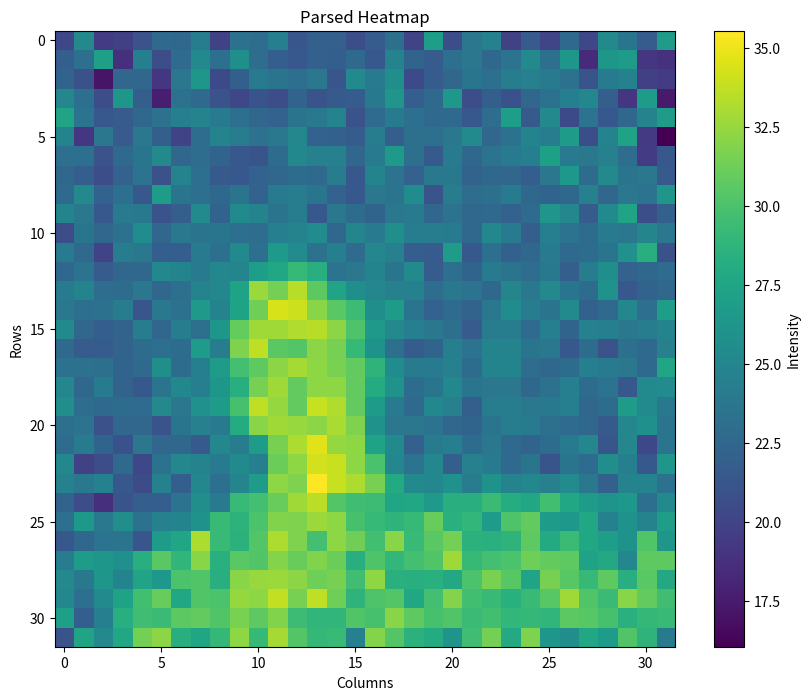

Write the Python code that produced this figure.
import numpy as np
import matplotlib.pyplot as plt


def parse_hex_data(hex_data):
    """
    Parse the hex data into a 2D NumPy array of 16-bit integers.

    Parameters:
        hex_data (str): Multiline string with hexadecimal values.

    Returns:
        numpy.ndarray: 2D array of 16-bit integers.
    """
    # Split the data into lines
    lines = hex_data.strip().split('\n')
    lines = [line.strip() for line in hex_data.strip().split('\n')]

    # Parse each line
    parsed_data = []
    for line in lines:
        # Split the line into 4-character chunks (16-bit hex values)
        row = [int(line[i:i + 4], 16) for i in range(0, len(line), 4)]
        parsed_data.append(row)

    # Convert to a NumPy array
    return np.array(parsed_data, dtype=np.uint16)


def plot_heatmap(data, title="Heatmap", cmap="viridis", output_file=None):
    """
    Plots a heatmap from a 2D array of integers.

    Parameters:
        data (numpy array): 2D array of 16-bit integers.
        title (str): Title of the heatmap.
        cmap (str): Colormap for the heatmap.
        output_file (str): Path to save the heatmap image. If None,
        it shows the plot.
    """
    plt.figure(figsize=(10, 8))
    plt.imshow(data, cmap=cmap, aspect='auto')
    plt.colorbar(label='Intensity')
    plt.title(title)
    plt.xlabel('Columns')
    plt.ylabel('Rows')

    # Save or show the heatmap
    if output_file:
        plt.savefig(output_file, dpi=300, bbox_inches='tight')
        print(f"Heatmap saved to {output_file}")
    else:
        plt.show()


if __name__ == "__main__":
    # Hexadecimal data
    hex_data = """
0B760BA80B6E0B710B7E0B8F0B8D0B9E0B720B950B920BA00B800B880B880B7B0B850B940B740BB90B7B0B990BA20B720B840B750B8F0B760BA90B980B850BB7
0B860B930BBA0B660BA00B7A0B900BA90B930BAD0B920B860B820B880B860B8F0B820BA30B8B0B850B930B990B8E0B960BA90B940BB30B630BB30BB70B6B0B68
0B8B0B7C0B570B8C0B8C0B6B0B990BB30B780B870B9C0B970B930B990B800BA90B9C0BAD0B780B850B8C0B980B930B9E0BA10B9C0B950B7F0B9C0BA20B710B6F
0BA60B930B7A0BB30B870B5C0B950B8F0B7E0B760B7F0B7A0B8A0B7E0B830B850B9B0BB20B860B8F0BB40B7A0B870B7D0B8C0B950BA00BA60B870B6B0BB70B5A
0BBE0B960B820B840B8E0B950BA00BA30B9C0B930B8C0B890B970B9A0BA30B7E0B900B9C0B930B8F0B8F0B820B920BB90B830BA80B780B960B820B8E0BA30BB7
0BA40B6B0B990B840B990B870B740B920BA30B9E0B950B9A0BA60B890B880B850B9E0B870B940B940B9A0BA90B8C0B950BA40B9E0BB70B7B0BA30BBC0B6D0B4C
0B930B930B7E0B8F0B980BA90B8C0B920B8B0B810B7F0B910BA70BA10BA10B8C0B9D0BB50B940B830B9C0B8E0B960B9C0BA00BBB0B9D0B990BA10B920B6F0B82
0B8E0B860B7A0B890B960B7C0BA30B930B830B820B890B8C0B910B8F0B9E0B820BA40B960B890B9B0B9B0B8A0B8E0B8C0B860B990BB40B910BA80B970B990B83
0B8F0BA80B890B930B820BB70B980B930B8D0B970B890B9C0B9F0B980B890B820B990B970BAB0B7F0B9E0B920B940B9C0B8D0B8B0B8E0BA10B8C0B990B960BB3
0BA40B990B820B9C0B9B0B7E0B870BA90B8B0BA90BA30B970B9E0B820B990B910B8B0B990B9C0B8C0B960B8D0B8F0B890B900BB20BA60B850BA90BBE0B7B0B88
0B7A0B980B8C0B950BAB0B8C0B9A0B970B980B930B920BA00BA30BAA0B8D0BA50B9C0BAC0B9F0B9E0B9C0B8E0BA60B9C0B870BA00B960B910B9C0B990BA50B99
0B9C0B8F0B740B9E0B9A0B860B860B9C0B930BA90B930BB50BAA0B950BA00B900BA60BA10B860B840BB70B820B930B880B8E0B9C0B8F0B910B970BAF0BC70B7C
0B8E0B960B840B8D0B8E0BA70BA40B9D0BA60BA50BB90BC10BCF0BC60B960B990BA40B970BA90B850B930B8B0B9D0B970B920B9B0B870B9F0BAD0B890B8E0B90
0B9D0BA40B920B910B990B8C0B940BA30BA60BBD0BF20BE60BFA0BDE0BBE0BAD0BA60BA10BA20B920B9A0B960B8D0BA50B9A0BA80B980B910BB00B820B8A0B8C
0B990B930B950B9F0B800B9A0B950BB50BA30BBD0BE50C030C000BEC0BDD0BD20BAD0BB70B970B890B900B8A0B9A0BAB0B9F0B970BA90B880B8F0BA60B930BB9
0BA90B8C0B860B8A0B9F0B8C0B9F0B940BB30BE10BF30BF30BF80BFA0BED0BD90BB50BA80BA00B990B940B840B9F0B9E0B900BA00B8B0BA20BA00B9A0B9E0BA4
0B8F0B840B850B8A0B910B930B910BB80B9F0BE90BFC0BDD0BDB0BED0BE70BCF0BB00B940B850B8B0BA00B960BA40BA30B980B9A0B820B910B7E0B940B8F0BA1
0B950B950B940B8B0B8F0BAD0B910BA00BB70BD50BDF0BED0BF50BEE0BE80BE00BCB0BAB0B9C0B9D0BA10B910BA40BA40B920B8D0B910BA00B9C0B990B8F0BBF
0BA60B8D0B9C0B8A0B820B970BA70BA00BB30BC60BE70BF30BE00BEE0BEE0BE00BC40BB00B910B980BA70B980B990B990B8D0B950BA00B910B960B820BA90BAA
0BAC0B920B8F0B910B900BA80B990BAF0BB70BD60BFC0BF00BE00BFF0BF80BE00BB70B9C0B8F0BA70BA10B870B9E0B9F0B9A0B9B0BA00B8C0B910BB70BA90B9B
0B940B960B7C0B8C0B8C0B7E0B980BA10B9C0BC40BEC0BF30BF10BED0BF60BE90BB00B990B990B960B8C0B8B0B970B9F0B9C0B940B900B8D0B830BA60BAE0B97
0B900B9C0B8B0B7D0B990B8C0B8D0B830BA70B9F0BB80BE70BF70C060BF00BEE0BBD0BA90B880B9D0BA00B910B990B8F0B8B0B910B9D0BA60B800BA60B760B97
0BA60B720B7A0B8F0B760B950BA60BA30B9D0BA90BA00BE30BEE0C020BFF0BEE0BD70BA60B960BA60B870BA10B9C0B8F0B980B7F0B970B900BAC0BA00B820BB3
0BA20B9A0BA20B820B790BA20B870BA60B930BA50BB70BEE0BE90C0F0BFF0BF70BE70BC30BA90BA60BAF0B9F0BB00BA30BA70BA10BAA0B990B880BA30BA40B95
0B8A0B7A0B670B7F0B870B860B960BAC0B9D0BD00BD50BE20BF30BFB0BDB0BD30BD20BBF0BC10BB50BC60BC60BD10BC50BC10BD40BC00BB70BB10BB40B930BA9
0B930BB40B9A0BAC0B950BA10BA40BB00BD00BCA0BD80BEA0BE90BF20BEE0BD60BCF0BCB0BCF0BE20BC80BCD0BB70BD90BE00BB70BB40BC10BA20BB00BA30BB9
0B820B8E0B960B970B800BB70BBF0BF70BD00BC90BDB0BF70BE90BD50BEE0BE50BD40BEC0BD00BDD0BE60BC90BC80BCB0BDF0BC30BD10BC10BB90BB00BDA0BB3
0B9E0BB70BB30BAE0BC60BDD0BCC0BEC0BC80BDD0BDA0BEB0BE20BEA0BE30BC60BD90BCD0BD50BDA0BF30BCF0BD50BD80BE40BE00BDF0BBC0BC20BA60BDF0BDF
0BA80B9B0BB30BA40BBE0BB40BD80BDA0BC70BEC0BF10BF20BED0BE40BE70BD30BEE0BC80BC60BC80BC20BD80BE80BDC0BBE0BE70BDC0BCF0BDF0BC70BDD0BC2
0BA70B930BA90BBC0BD40BE20BC10BDA0BD80BF00BEE0BFD0BE70BFC0BE40BCB0BD90BDB0BC00BD50BEB0BD40BD00BC80BD00BDC0BF30BDA0BD10BEC0BE00BD3
0BBA0B860BA00BC60BD30BD10BDE0BE00BDA0BE80BDF0BEA0BD20BCC0BCC0BDA0BD60BEC0BDF0BD60BDA0BD10BD40BCD0BCE0BCC0BDE0BDC0BD60BC80BCE0BD0
0B7E0BBE0BA80BC10BE60BED0BC60BBF0BCE0BEE0BCF0BF50BDB0BCE0BD00BA10BEB0BDB0BC90BC40BB10BD30BE60BC30BE90BB30BAC0BC10BB70BDA0BCB0B9D
    """

    # Parse the data
    parsed_data = parse_hex_data(hex_data)

    # devide by 10 and subtract 273.15 to convert to Celsius
    parsed_data = (parsed_data / 10) - 273.15

    # Plot the heatmap
    plot_heatmap(parsed_data, title="Parsed Heatmap")
